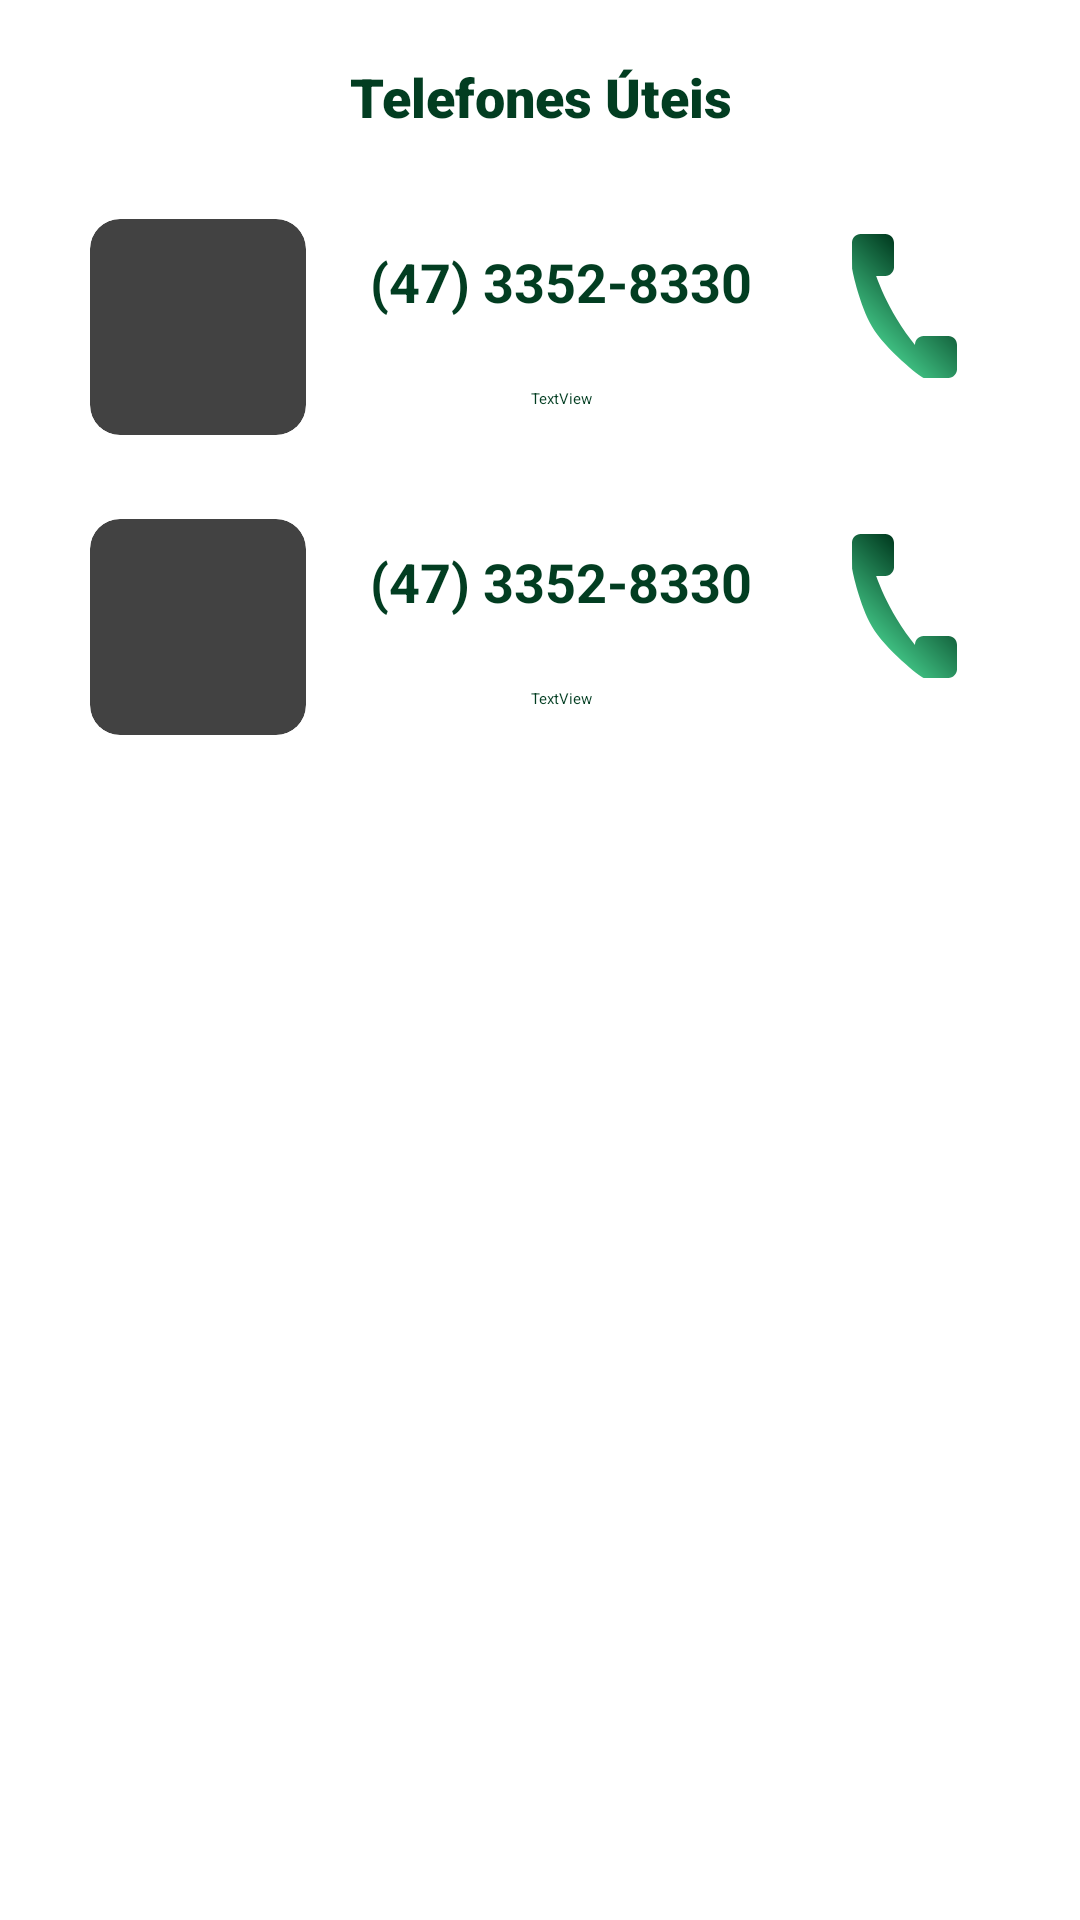

This screen was rendered from an Android layout file. Write that file and the resources it references.
<!-- AndroidManifest.xml: application theme Theme.Desbravador -->
<!-- res/layout/fragment__telefones.xml -->
<?xml version="1.0" encoding="utf-8"?>
<FrameLayout xmlns:android="http://schemas.android.com/apk/res/android"
    xmlns:app="http://schemas.android.com/apk/res-auto"
    xmlns:tools="http://schemas.android.com/tools"
    android:layout_width="match_parent"
    android:layout_height="match_parent"
    android:background="@color/white"
    tools:context=".fragment.Fragment_Telefones">


    <TextView
        android:id="@+id/textView"
        android:layout_width="match_parent"
        android:layout_height="wrap_content"
        android:layout_marginHorizontal="20dp"
        android:layout_marginVertical="20dp"
        android:fontFamily="sans-serif-black"
        android:text="@string/telefones_uteis"
        android:textAlignment="center"
        android:textColor="@color/cor_text_verde_escuro"
        android:textSize="18sp" />

    <LinearLayout
        android:layout_width="match_parent"
        android:layout_height="wrap_content"
        android:layout_marginTop="50dp"
        android:background="@color/white"
        android:orientation="vertical"
        android:paddingHorizontal="20dp"
        android:paddingVertical="20dp"
        app:layout_constraintEnd_toEndOf="parent"
        app:layout_constraintStart_toStartOf="parent"
        app:layout_constraintTop_toTopOf="parent">


        <androidx.constraintlayout.widget.ConstraintLayout
            android:layout_width="match_parent"
            android:layout_height="78dp"
            android:paddingHorizontal="10dp">

            <androidx.cardview.widget.CardView
                android:id="@+id/cardView"
                android:layout_width="wrap_content"
                android:layout_height="wrap_content"
                app:cardCornerRadius="10dp"
                app:layout_constraintBottom_toBottomOf="parent"
                app:layout_constraintStart_toStartOf="parent"
                app:layout_constraintTop_toTopOf="parent">

                <ImageView
                    android:id="@+id/imgRecyclePontoTurstico"
                    android:layout_width="72dp"
                    android:layout_height="72dp"
                    android:scaleType="centerCrop"
                    app:layout_constraintBottom_toBottomOf="parent"
                    app:layout_constraintStart_toStartOf="parent"
                    app:layout_constraintTop_toTopOf="parent"
                    app:srcCompat="@drawable/cachoeira_tabarelli" />

            </androidx.cardview.widget.CardView>

            <TextView
                android:id="@+id/txtNomeLocal"
                android:layout_width="0dp"
                android:layout_height="48dp"
                android:gravity="center"
                android:paddingLeft="10dp"
                android:paddingRight="12dp"
                android:text="(47) 3352-8330"
                android:textAlignment="center"
                android:textColor="@color/cor_text_verde_escuro"
                android:textSize="18sp"
                android:textStyle="bold"
                app:layout_constraintEnd_toStartOf="@+id/btnCurtirLocal"
                app:layout_constraintStart_toEndOf="@+id/cardView"
                app:layout_constraintTop_toTopOf="parent" />

            <TextView
                android:id="@+id/textView15"
                android:layout_width="0dp"
                android:layout_height="30dp"
                android:gravity="center"
                android:paddingLeft="10dp"
                android:paddingRight="12dp"
                android:text="TextView"
                android:textAlignment="center"
                android:textColor="@color/cor_text_verde_escuro"
                app:layout_constraintBottom_toBottomOf="parent"
                app:layout_constraintEnd_toStartOf="@+id/btnCurtirLocal"
                app:layout_constraintStart_toEndOf="@+id/cardView"
                app:layout_constraintTop_toBottomOf="@+id/txtNomeLocal" />

            <CheckBox
                android:id="@+id/btnCurtirLocal"
                android:layout_width="56dp"
                android:layout_height="68dp"
                android:button="@drawable/ic_telefone"
                android:checked="false"
                android:contentDescription="@string/curitr"
                android:paddingHorizontal="4dp"
                android:theme="@style/cor_check_box_verde"
                app:layout_constraintBottom_toBottomOf="parent"
                app:layout_constraintEnd_toEndOf="parent"
                app:layout_constraintTop_toTopOf="parent" />

            <ImageView
                android:layout_width="match_parent"
                android:layout_height="1dp"
                android:background="?actionBarDivider"
                app:layout_constraintBottom_toBottomOf="parent"
                tools:layout_editor_absoluteX="10dp"></ImageView>


        </androidx.constraintlayout.widget.ConstraintLayout>

    </LinearLayout>

    <LinearLayout
        android:layout_width="match_parent"
        android:layout_height="wrap_content"
        android:layout_marginTop="150dp"
        android:background="@color/white"
        android:orientation="vertical"
        android:paddingHorizontal="20dp"
        android:paddingVertical="20dp"
        app:layout_constraintEnd_toEndOf="parent"
        app:layout_constraintStart_toStartOf="parent"
        app:layout_constraintTop_toTopOf="parent">


        <androidx.constraintlayout.widget.ConstraintLayout
            android:layout_width="match_parent"
            android:layout_height="78dp"
            android:paddingHorizontal="10dp">

            <androidx.cardview.widget.CardView
                android:id="@+id/cardView2"
                android:layout_width="wrap_content"
                android:layout_height="wrap_content"
                app:cardCornerRadius="10dp"
                app:layout_constraintBottom_toBottomOf="parent"
                app:layout_constraintStart_toStartOf="parent"
                app:layout_constraintTop_toTopOf="parent">

                <ImageView
                    android:layout_width="72dp"
                    android:layout_height="72dp"
                    android:scaleType="centerCrop"
                    app:layout_constraintBottom_toBottomOf="parent"
                    app:layout_constraintStart_toStartOf="parent"
                    app:layout_constraintTop_toTopOf="parent"
                    app:srcCompat="@drawable/cachoeira_tabarelli" />

            </androidx.cardview.widget.CardView>

            <TextView
                android:id="@+id/textView2"
                android:layout_width="0dp"
                android:layout_height="48dp"
                android:gravity="center"
                android:paddingLeft="10dp"
                android:paddingRight="12dp"
                android:text="(47) 3352-8330"
                android:textAlignment="center"
                android:textColor="@color/cor_text_verde_escuro"
                android:textSize="18sp"
                android:textStyle="bold"
                app:layout_constraintEnd_toStartOf="@+id/checkBox"
                app:layout_constraintHorizontal_bias="0.0"
                app:layout_constraintStart_toEndOf="@+id/cardView2"
                app:layout_constraintTop_toTopOf="parent" />

            <TextView
                android:layout_width="0dp"
                android:layout_height="30dp"
                android:gravity="center"
                android:paddingLeft="10dp"
                android:paddingRight="12dp"
                android:text="TextView"
                android:textAlignment="center"
                android:textColor="@color/cor_text_verde_escuro"
                app:layout_constraintBottom_toBottomOf="parent"
                app:layout_constraintEnd_toStartOf="@+id/checkBox"
                app:layout_constraintStart_toEndOf="@+id/cardView2" />

            <CheckBox
                android:id="@+id/checkBox"
                android:layout_width="56dp"
                android:layout_height="68dp"
                android:button="@drawable/ic_telefone"
                android:checked="false"
                android:contentDescription="@string/curitr"
                android:paddingHorizontal="4dp"
                android:theme="@style/cor_check_box_verde"
                app:layout_constraintBottom_toBottomOf="parent"
                app:layout_constraintEnd_toEndOf="parent"
                app:layout_constraintTop_toTopOf="parent" />

            <ImageView
                android:id="@+id/imageView3"
                android:layout_width="match_parent"
                android:layout_height="1dp"
                android:background="?actionBarDivider"
                app:layout_constraintBottom_toBottomOf="parent"
                tools:layout_editor_absoluteX="10dp"></ImageView>


        </androidx.constraintlayout.widget.ConstraintLayout>

    </LinearLayout>

</FrameLayout>
<!-- resources referenced by this layout -->
<resources>
  <color name="cor_text_verde_escuro">#023D21</color>
  <color name="white">#FFFFFFFF</color>
  <!-- drawable cachoeira_tabarelli: png bitmap (drawable, 292139 bytes) -->
  <!-- drawable ic_telefone (drawable) -->
  <vector xmlns:android="http://schemas.android.com/apk/res/android"
      xmlns:aapt="http://schemas.android.com/aapt"
      android:width="55dp"
      android:height="55dp"
      android:viewportWidth="55"
      android:viewportHeight="55">
    <path
        android:pathData="M42.12,37h-8.24C32.3,37 31,38.3 31,39.88v0.09c-2.03,-2.51 -4.16,-5.47 -6.23,-8.9c-3.1,-5.14 -5.24,-9.98 -6.72,-14.06h3.07C22.7,17 24,15.7 24,14.12V5.88C24,4.3 22.7,3 21.12,3h-8.24C11.3,3 10,4.3 10,5.88c0,0 0.03,8.68 0.08,8.89c0.12,0.92 2.42,11.87 6.57,19.09C20.85,41.16 33.03,51 33.88,51h8.24C43.7,51 45,49.7 45,48.12v-8.24C45,38.3 43.7,37 42.12,37z">
      <aapt:attr name="android:fillColor">
        <gradient 
            android:startX="17.865"
            android:startY="36.635"
            android:endX="36.905"
            android:endY="17.595"
            android:type="linear">
          <item android:offset="0" android:color="#FF3EBD80"/>
          <item android:offset="1" android:color="#FF023D21"/>
        </gradient>
      </aapt:attr>
    </path>
  </vector>
  <string name="curitr">Curtir</string>"
  <string name="telefones_uteis">Telefones Úteis</string>
  <style name="cor_check_box_verde" parent="Theme.AppCompat.Light">
  
          <item name="colorAccent">@color/white</item>
          <item name="android:textColorSecondary">@color/white</item>
  
      </style>
  <style name="Theme.Desbravador" parent="Theme.MaterialComponents.DayNight.NoActionBar">
          
          <item name="colorPrimary">@color/purple_200</item>
          <item name="colorPrimaryVariant">@color/purple_700</item>
          <item name="colorOnPrimary">@color/black</item>
          
          <item name="colorSecondary">@color/teal_200</item>
          <item name="colorSecondaryVariant">@color/teal_200</item>
          <item name="colorOnSecondary">@color/black</item>
          
          <item name="android:statusBarColor" tools:targetApi="l">?attr/colorPrimaryVariant</item>
          
      </style>
  <color name="purple_200">#023D21</color>
  <color name="purple_700">#023D21</color>
  <color name="black">#FF000000</color>
  <color name="teal_200">#FF03DAC5</color>
</resources>
